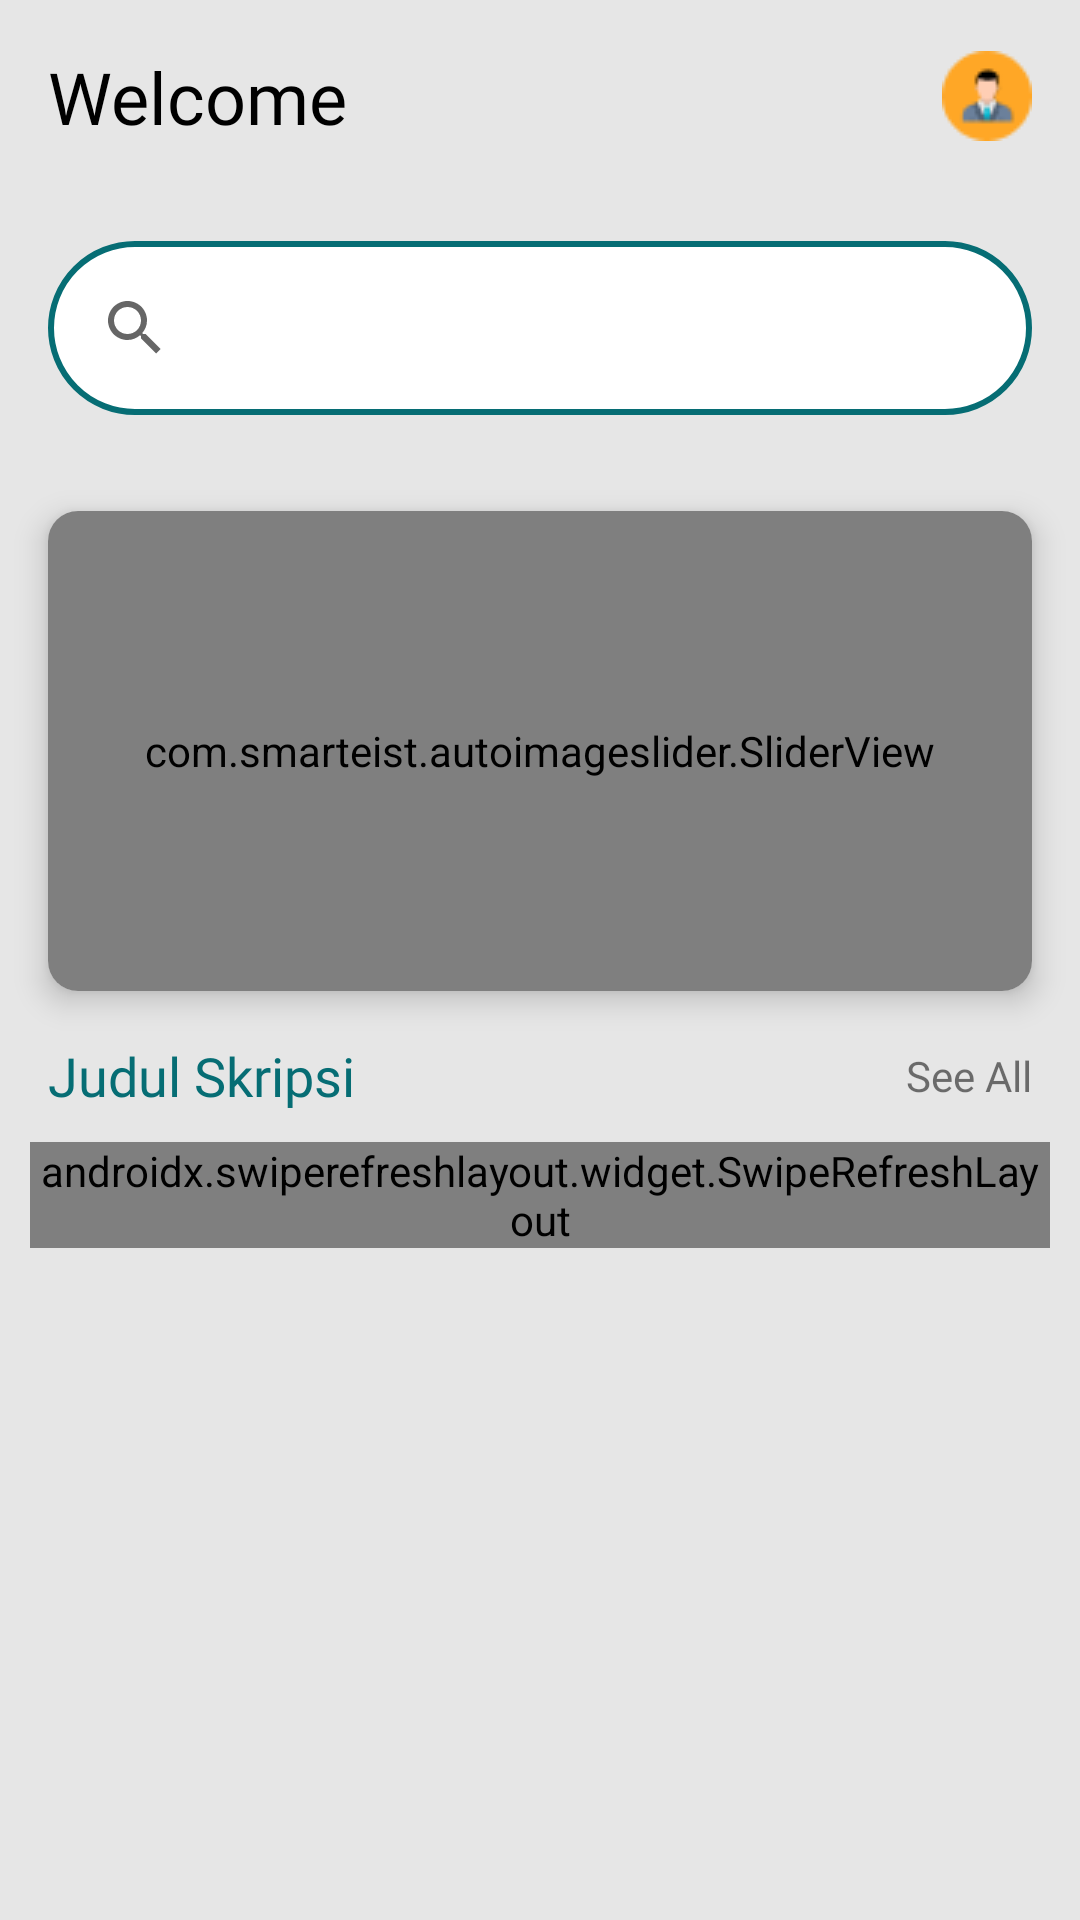

Layout XML and referenced resources for this Android screen:
<!-- AndroidManifest.xml: application theme Theme.ESkripsi -->
<!-- res/layout/fragment_menu_utama.xml -->
<?xml version="1.0" encoding="utf-8"?>
<RelativeLayout xmlns:android="http://schemas.android.com/apk/res/android"
    xmlns:app="http://schemas.android.com/apk/res-auto"
    xmlns:shimmer="http://schemas.android.com/apk/res-auto"
    xmlns:tools="http://schemas.android.com/tools"
    android:layout_width="match_parent"
    android:layout_height="match_parent"
    android:background="#E6E6E6">

    <RelativeLayout
        android:id="@+id/top1"
        android:layout_width="match_parent"
        android:layout_height="wrap_content"
        android:layout_margin="16dp"
        android:layout_marginBottom="20dp">

        <ImageView
            android:id="@+id/btn_user"
            android:layout_width="wrap_content"
            android:layout_height="wrap_content"
            android:layout_alignParentEnd="true"
            android:layout_centerVertical="true"
            android:background="?android:attr/selectableItemBackground"
            android:clickable="true"
            android:focusable="true"
            android:src="@drawable/user" />

        <TextView
            android:id="@+id/welcome"
            android:layout_width="wrap_content"
            android:layout_height="wrap_content"
            android:layout_centerVertical="true"
            android:fontFamily="@font/roboto_black"
            android:text="Welcome"
            android:textColor="@color/black"
            android:textSize="24sp" />

        <TextView
            android:id="@+id/nama"
            android:layout_width="wrap_content"
            android:layout_height="wrap_content"
            android:layout_centerVertical="true"
            android:layout_marginStart="10dp"
            android:layout_toEndOf="@id/welcome"
            android:fontFamily="@font/roboto_black"
            android:textSize="20sp" />
    </RelativeLayout>

    <LinearLayout
        android:id="@+id/top2"
        android:layout_width="match_parent"
        android:layout_height="wrap_content"
        android:layout_below="@id/top1"
        android:orientation="vertical">

        <RelativeLayout
            android:layout_width="match_parent"
            android:layout_height="wrap_content"
            android:layout_margin="16dp"
            android:background="@drawable/bg_searh"
            android:padding="5dp">

            <SearchView
                android:id="@+id/search_data"
                android:layout_width="match_parent"
                android:layout_height="wrap_content" />

        </RelativeLayout>

        <androidx.cardview.widget.CardView
            android:layout_width="match_parent"
            android:layout_height="wrap_content"
            android:layout_margin="16dp"
            app:cardCornerRadius="10dp"
            app:cardElevation="6dp">

            <com.smarteist.autoimageslider.SliderView
                android:id="@+id/image_slide"
                android:layout_width="match_parent"
                android:layout_height="160dp"
                app:sliderAnimationDuration="600"
                app:sliderAutoCycleDirection="back_and_forth"
                app:sliderAutoCycleEnabled="true"
                app:sliderIndicatorAnimationDuration="600"
                app:sliderIndicatorGravity="center_horizontal|bottom"
                app:sliderIndicatorMargin="15dp"
                app:sliderIndicatorOrientation="horizontal"
                app:sliderIndicatorPadding="3dp"
                app:sliderIndicatorSelectedColor="#5A5A5A"
                app:sliderIndicatorUnselectedColor="#fff"
                app:sliderScrollTimeInSec="2"
                app:sliderStartAutoCycle="true" />
        </androidx.cardview.widget.CardView>

        <RelativeLayout
            android:layout_width="match_parent"
            android:layout_height="wrap_content"
            android:layout_marginStart="16dp"
            android:layout_marginEnd="16sp">

            <TextView
                android:layout_width="wrap_content"
                android:layout_height="wrap_content"
                android:layout_centerVertical="true"
                android:fontFamily="@font/roboto_black"
                android:text="Judul Skripsi"
                android:textColor="@color/green"
                android:textSize="18sp" />

            <TextView
                android:id="@+id/btn_all"
                android:layout_width="wrap_content"
                android:layout_height="wrap_content"
                android:layout_alignParentEnd="true"
                android:layout_centerVertical="true"
                android:fontFamily="@font/roboto_medium"
                android:text="See All" />
        </RelativeLayout>
    </LinearLayout>

    <com.facebook.shimmer.ShimmerFrameLayout
        android:id="@+id/shimmer_data"
        android:layout_width="match_parent"
        android:layout_height="wrap_content"
        android:layout_below="@id/top2"
        android:layout_margin="10dp"
        shimmer:duration="800">

        <LinearLayout
            android:layout_width="match_parent"
            android:layout_height="wrap_content"
            android:orientation="vertical">

            <include layout="@layout/anim_data_judul" />

            <include layout="@layout/anim_data_judul" />

            <include layout="@layout/anim_data_judul" />

            <include layout="@layout/anim_data_judul" />

            <include layout="@layout/anim_data_judul" />
        </LinearLayout>

    </com.facebook.shimmer.ShimmerFrameLayout>

    <androidx.swiperefreshlayout.widget.SwipeRefreshLayout
        android:id="@+id/sw_data"
        android:layout_width="match_parent"
        android:layout_height="wrap_content"
        android:layout_below="@id/top2"
        android:layout_marginStart="10dp"
        android:layout_marginTop="10dp"
        android:layout_marginEnd="10dp">

        <androidx.recyclerview.widget.RecyclerView
            android:id="@+id/rc_data"
            android:layout_width="match_parent"
            android:layout_height="wrap_content"
            android:layout_marginBottom="76dp"
            tools:listitem="@layout/list_data" />
    </androidx.swiperefreshlayout.widget.SwipeRefreshLayout>
</RelativeLayout>
<!-- res/layout/anim_data_judul.xml (included above) -->
<?xml version="1.0" encoding="utf-8"?>
<RelativeLayout xmlns:android="http://schemas.android.com/apk/res/android"
    xmlns:app="http://schemas.android.com/apk/res-auto"
    android:layout_width="match_parent"
    android:layout_height="wrap_content"
    android:layout_margin="5dp">

    <androidx.cardview.widget.CardView
        android:layout_width="match_parent"
        android:layout_height="wrap_content"
        android:layout_marginStart="5dp"
        android:layout_marginEnd="5dp"
        android:layout_marginBottom="5dp"
        android:padding="5dp"
        app:cardCornerRadius="10dp">

        <RelativeLayout
            android:layout_width="match_parent"
            android:layout_height="wrap_content"
            android:layout_margin="10dp">

            <View
                android:id="@+id/v1"
                android:layout_width="70dp"
                android:layout_height="70dp"
                android:background="@color/grey" />

            <View
                android:id="@+id/v2"
                android:layout_width="250dp"
                android:layout_height="15dp"
                android:layout_marginStart="10dp"
                android:layout_toEndOf="@id/v1"
                android:background="@color/grey" />

            <View
                android:id="@+id/v3"
                android:layout_width="match_parent"
                android:layout_height="10dp"
                android:layout_below="@id/v2"
                android:layout_marginStart="10dp"
                android:layout_marginTop="10dp"
                android:layout_toEndOf="@id/v1"
                android:background="@color/grey" />

            <View
                android:id="@+id/v4"
                android:layout_width="match_parent"
                android:layout_height="10dp"
                android:layout_below="@id/v3"
                android:layout_marginStart="10dp"
                android:layout_marginTop="5dp"
                android:layout_toEndOf="@id/v1"
                android:background="@color/grey" />

            <View
                android:id="@+id/v5"
                android:layout_width="100dp"
                android:layout_height="10dp"
                android:layout_below="@id/v4"
                android:layout_marginStart="10dp"
                android:layout_marginTop="10dp"
                android:layout_toEndOf="@id/v1"
                android:background="@color/grey" />

        </RelativeLayout>

    </androidx.cardview.widget.CardView>
</RelativeLayout>
<!-- res/layout/list_data.xml (included above) -->
<?xml version="1.0" encoding="utf-8"?>
<androidx.cardview.widget.CardView xmlns:android="http://schemas.android.com/apk/res/android"
    xmlns:app="http://schemas.android.com/apk/res-auto"
    android:layout_width="match_parent"
    android:layout_height="wrap_content"
    android:layout_marginStart="5dp"
    android:layout_marginEnd="5dp"
    android:layout_marginBottom="5dp"
    android:clickable="true"
    android:focusable="true"
    android:foreground="?android:attr/selectableItemBackground"
    android:orientation="vertical"
    android:padding="5dp"
    app:cardCornerRadius="10dp">

    <RelativeLayout
        android:layout_width="match_parent"
        android:layout_height="wrap_content"
        android:layout_margin="10dp">

        <androidx.cardview.widget.CardView
            android:id="@+id/img"
            android:layout_width="wrap_content"
            android:layout_height="wrap_content"
            android:layout_centerVertical="true"
            app:cardCornerRadius="5dp"
            app:cardElevation="6dp">

            <ImageView
                android:layout_width="70dp"
                android:layout_height="70dp"
                android:padding="10dp"
                android:src="@drawable/user2" />

        </androidx.cardview.widget.CardView>

        <TextView
            android:id="@+id/id"
            android:layout_width="wrap_content"
            android:layout_height="wrap_content"
            android:visibility="gone" />

        <TextView
            android:id="@+id/nim"
            android:layout_width="wrap_content"
            android:layout_height="wrap_content"
            android:visibility="gone" />

        <TextView
            android:id="@+id/email"
            android:layout_width="wrap_content"
            android:layout_height="wrap_content"
            android:visibility="gone" />

        <TextView
            android:id="@+id/t_judul"
            android:layout_width="wrap_content"
            android:layout_height="wrap_content"
            android:visibility="gone" />

        <TextView
            android:id="@+id/t_keterangan"
            android:layout_width="wrap_content"
            android:layout_height="wrap_content"
            android:visibility="gone" />

        <TextView
            android:id="@+id/jurusan"
            android:layout_width="wrap_content"
            android:layout_height="wrap_content"
            android:visibility="gone" />

        <TextView
            android:id="@+id/no_hp"
            android:layout_width="wrap_content"
            android:layout_height="wrap_content"
            android:visibility="gone" />

        <TextView
            android:id="@+id/is_active"
            android:layout_width="wrap_content"
            android:layout_height="wrap_content"
            android:layout_alignParentEnd="true"
            android:visibility="visible" />

        <TextView
            android:id="@+id/pem_satu"
            android:layout_width="wrap_content"
            android:layout_height="wrap_content"
            android:visibility="gone" />

        <TextView
            android:id="@+id/pem_dua"
            android:layout_width="wrap_content"
            android:layout_height="wrap_content"
            android:visibility="gone" />

        <TextView
            android:id="@+id/kelamin"
            android:layout_width="wrap_content"
            android:layout_height="wrap_content"
            android:visibility="gone" />

        <TextView
            android:id="@+id/konsentrasi"
            android:layout_width="wrap_content"
            android:layout_height="wrap_content"
            android:visibility="gone" />

        <TextView
            android:id="@+id/keterangan"
            android:layout_width="wrap_content"
            android:layout_height="wrap_content"
            android:visibility="gone" />

        <TextView
            android:id="@+id/tema"
            android:layout_width="wrap_content"
            android:layout_height="wrap_content"
            android:visibility="gone" />

        <TextView
            android:id="@+id/nama"
            android:layout_width="wrap_content"
            android:layout_height="wrap_content"
            android:layout_marginStart="10dp"
            android:layout_toEndOf="@id/img"
            android:fontFamily="@font/roboto_black"
            android:textColor="@color/black"
            android:textSize="14sp" />

        <TextView
            android:id="@+id/judul"
            android:layout_width="wrap_content"
            android:layout_height="wrap_content"
            android:layout_below="@id/nama"
            android:layout_marginStart="10dp"
            android:layout_toEndOf="@id/img"
            android:fontFamily="@font/roboto_medium"
            android:maxLines="2" />

        <TextView
            android:id="@+id/tanggal"
            android:layout_width="wrap_content"
            android:layout_height="wrap_content"
            android:layout_below="@id/judul"
            android:layout_marginStart="10dp"
            android:layout_marginTop="5dp"
            android:layout_toEndOf="@id/img"
            android:fontFamily="@font/roboto_medium"
            android:textSize="10sp" />
    </RelativeLayout>

</androidx.cardview.widget.CardView>
<!-- resources referenced by this layout -->
<resources>
  <color name="black">#FF000000</color>
  <color name="green">#066D74</color>
  <color name="grey">#A6A6A6</color>
  <!-- drawable bg_searh (drawable) -->
  <?xml version="1.0" encoding="utf-8"?>
  <shape xmlns:android="http://schemas.android.com/apk/res/android">
      <corners android:radius="120dp" />
      <solid android:color="@color/white" />
      <stroke
          android:width="2dp"
          android:color="@color/green" />
  </shape>
  <!-- drawable user: png bitmap (drawable, 1267 bytes) -->
  <!-- drawable user2: png bitmap (drawable, 839 bytes) -->
  <style name="Theme.ESkripsi" parent="Theme.MaterialComponents.Light.NoActionBar">
          
          <item name="colorPrimary">@color/green</item>
          <item name="colorPrimaryVariant">@color/grey</item>
          <item name="colorOnPrimary">@color/white</item>
          
          <item name="colorSecondary">@color/teal_200</item>
          <item name="colorSecondaryVariant">@color/teal_700</item>
          <item name="colorOnSecondary">@color/black</item>
          
          <item name="android:statusBarColor" tools:targetApi="l">?attr/colorPrimaryVariant</item>
          
      </style>
  <color name="white">#FFFFFFFF</color>
  <color name="teal_200">#FF03DAC5</color>
  <color name="teal_700">#FF018786</color>
</resources>
